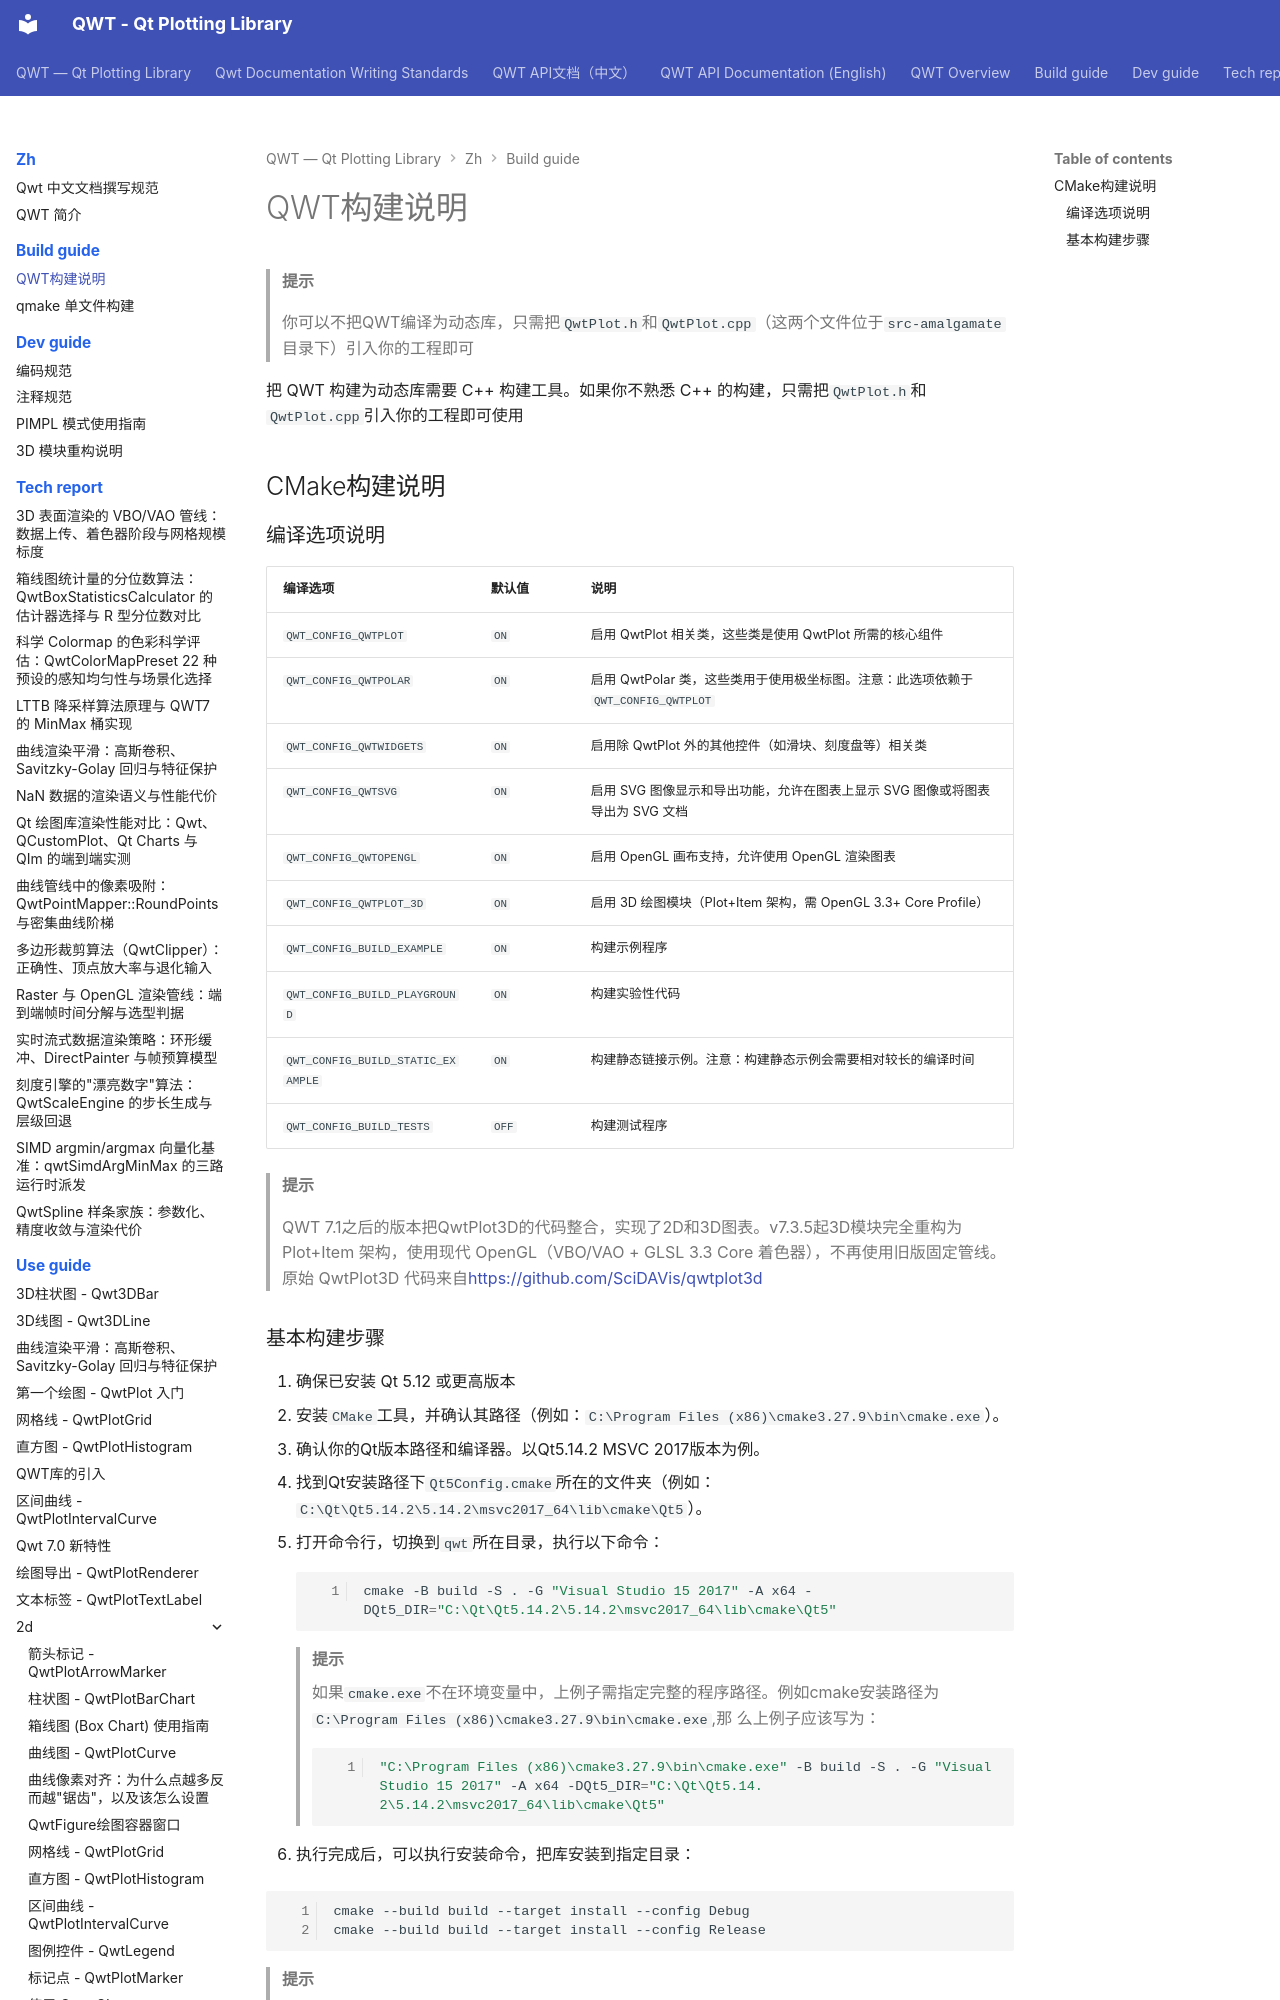

repository: czyt1988/QWT · page: zh/build-guide/build-instructions/index.html · generator: mkdocs

# QWT构建说明

> **提示**
>
> 你可以不把QWT编译为动态库，只需把`QwtPlot.h`和`QwtPlot.cpp`（这两个文件位于`src-amalgamate`目录下）引入你的工程即可

把 QWT 构建为动态库需要 C++ 构建工具。如果你不熟悉 C++ 的构建，只需把`QwtPlot.h`和`QwtPlot.cpp`引入你的工程即可使用

## CMake构建说明

### 编译选项说明

| 编译选项 | 默认值 | 说明 |
|---------|--------|------|
| `QWT_CONFIG_QWTPLOT` | `ON` | 启用 QwtPlot 相关类，这些类是使用 QwtPlot 所需的核心组件 |
| `QWT_CONFIG_QWTPOLAR` | `ON` | 启用 QwtPolar 类，这些类用于使用极坐标图。注意：此选项依赖于 `QWT_CONFIG_QWTPLOT` |
| `QWT_CONFIG_QWTWIDGETS` | `ON` | 启用除 QwtPlot 外的其他控件（如滑块、刻度盘等）相关类 |
| `QWT_CONFIG_QWTSVG` | `ON` | 启用 SVG 图像显示和导出功能，允许在图表上显示 SVG 图像或将图表导出为 SVG 文档 |
| `QWT_CONFIG_QWTOPENGL` | `ON` | 启用 OpenGL 画布支持，允许使用 OpenGL 渲染图表 |
| `QWT_CONFIG_QWTPLOT_3D` | `ON` | 启用 3D 绘图模块（Plot+Item 架构，需 OpenGL 3.3+ Core Profile） |
| `QWT_CONFIG_BUILD_EXAMPLE` | `ON` | 构建示例程序 |
| `QWT_CONFIG_BUILD_PLAYGROUND` | `ON` | 构建实验性代码 |
| `QWT_CONFIG_BUILD_STATIC_EXAMPLE` | `ON` | 构建静态链接示例。注意：构建静态示例会需要相对较长的编译时间 |
| `QWT_CONFIG_BUILD_TESTS` | `OFF` | 构建测试程序 |

> **提示**
>
> QWT 7.1之后的版本把QwtPlot3D的代码整合，实现了2D和3D图表。v7.3.5起3D模块完全重构为 Plot+Item 架构，使用现代 OpenGL（VBO/VAO + GLSL 3.3 Core 着色器），不再使用旧版固定管线。原始 QwtPlot3D 代码来自[https://github.com/SciDAVis/qwtplot3d](https://github.com/SciDAVis/qwtplot3d)
